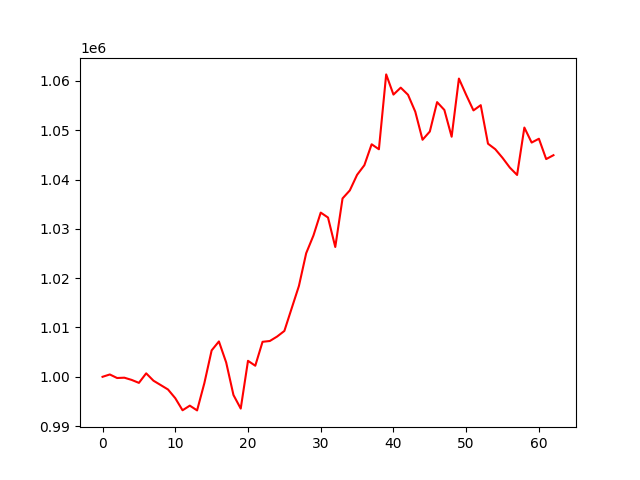

Source data for this figure (header and first rows):
, 0
0, 1000000
1, 1000474
2, 999756
3, 999819
4, 999371
5, 998769
6, 1000703
7, 999212
8, 998324
9, 997430
10, 995663
11, 993214
12, 994152
13, 993188
14, 998719
15, 1005353
16, 1007171
17, 1002904
18, 996310
19, 993558
20, 1003242
21, 1002246
22, 1007097
23, 1007260
24, 1008160
25, 1009299
26, 1013864
27, 1018414
28, 1025057
29, 1028654
30, 1033295
31, 1032296
32, 1026319
33, 1036165
34, 1037794
35, 1040952
36, 1042903
37, 1047148
38, 1046137
39, 1061315
40, 1057221
41, 1058627
42, 1057187
43, 1053753
44, 1048061
45, 1049730
46, 1055694
47, 1054105
48, 1048675
49, 1060469
50, 1057159
51, 1054013
52, 1055077
53, 1047262
54, 1046147
55, 1044392
56, 1042423
57, 1040925
58, 1050537
59, 1047494
... 3 more rows
